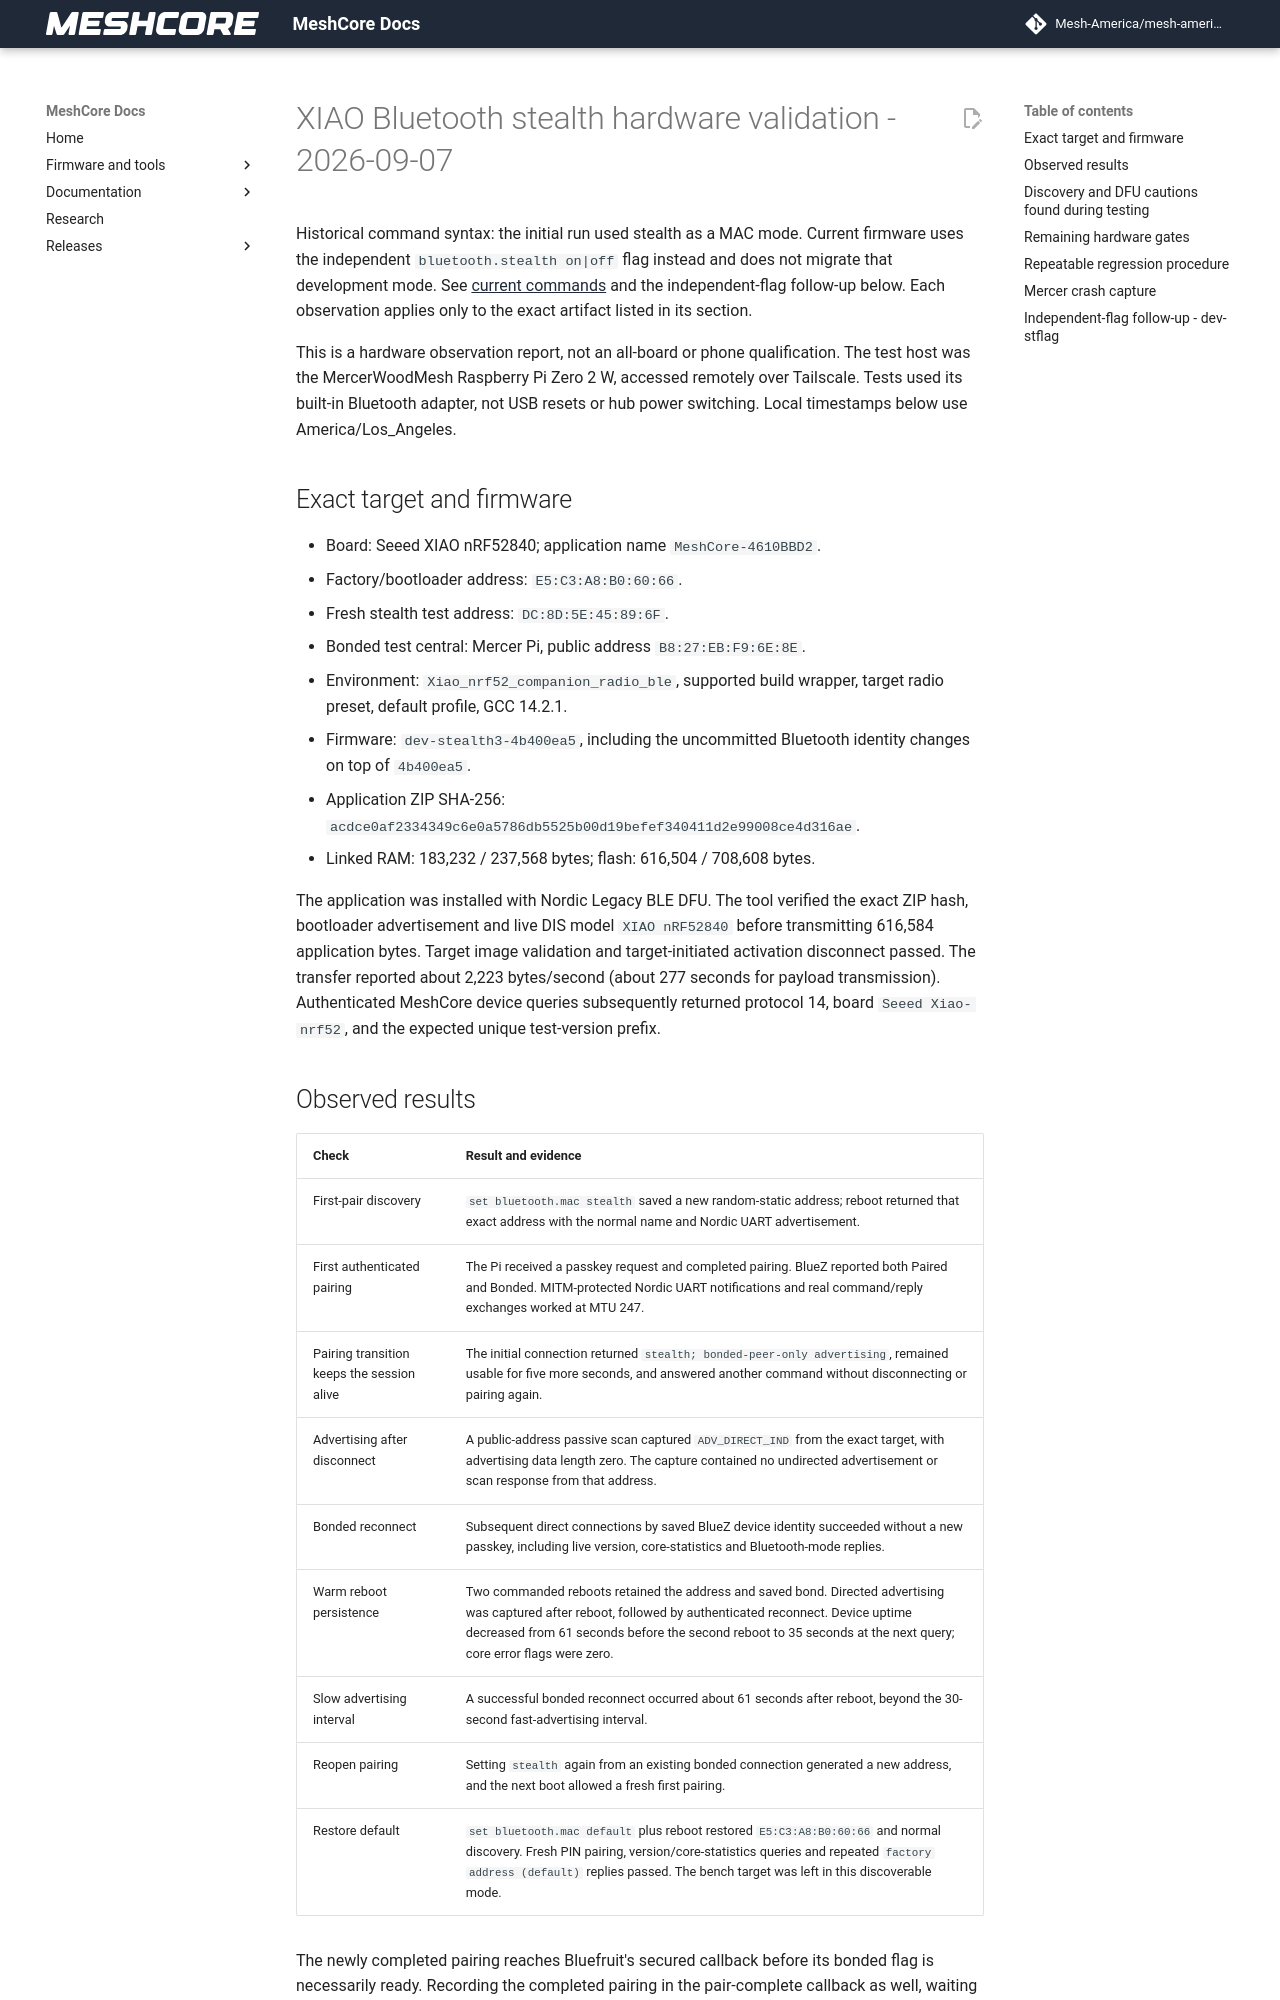

repository: Mesh-America/mesh-america-quake-repeater · page: test-results/hardware_validation_bluetooth_stealth_2026-09-07/index.html · generator: mkdocs

# XIAO Bluetooth stealth hardware validation - 2026-09-07

Historical command syntax: the initial run used stealth as a MAC mode.
Current firmware uses the independent `bluetooth.stealth on|off` flag instead
and does not migrate that development mode. See [current commands](../cli_commands.md)
and the independent-flag follow-up below. Each observation applies only to
the exact artifact listed in its section.

This is a hardware observation report, not an all-board or phone qualification.
The test host was the MercerWoodMesh Raspberry Pi Zero 2 W, accessed remotely
over Tailscale. Tests used its built-in Bluetooth adapter, not USB resets or
hub power switching. Local timestamps below use America/Los_Angeles.

## Exact target and firmware

- Board: Seeed XIAO nRF52840; application name `MeshCore-4610BBD2`.
- Factory/bootloader address: `E5:C3:A8:B0:60:66`.
- Fresh stealth test address: `DC:8D:5E:45:89:6F`.
- Bonded test central: Mercer Pi, public address `B8:27:EB:F9:6E:8E`.
- Environment: `Xiao_nrf52_companion_radio_ble`, supported build wrapper,
  target radio preset, default profile, GCC 14.2.1.
- Firmware: `dev-stealth3-4b400ea5`, including the uncommitted Bluetooth
  identity changes on top of `4b400ea5`.
- Application ZIP SHA-256:
  `acdce0af2334349c6e0a5786db5525b00d19befef340411d2e99008ce4d316ae`.
- Linked RAM: 183,232 / 237,568 bytes; flash: 616,504 / 708,608 bytes.

The application was installed with Nordic Legacy BLE DFU. The tool verified
the exact ZIP hash, bootloader advertisement and live DIS model
`XIAO nRF52840` before transmitting 616,584 application bytes. Target image
validation and target-initiated activation disconnect passed. The transfer
reported about 2,223 bytes/second (about 277 seconds for payload transmission).
Authenticated MeshCore device queries subsequently returned protocol 14,
board `Seeed Xiao-nrf52`, and the expected unique test-version prefix.
